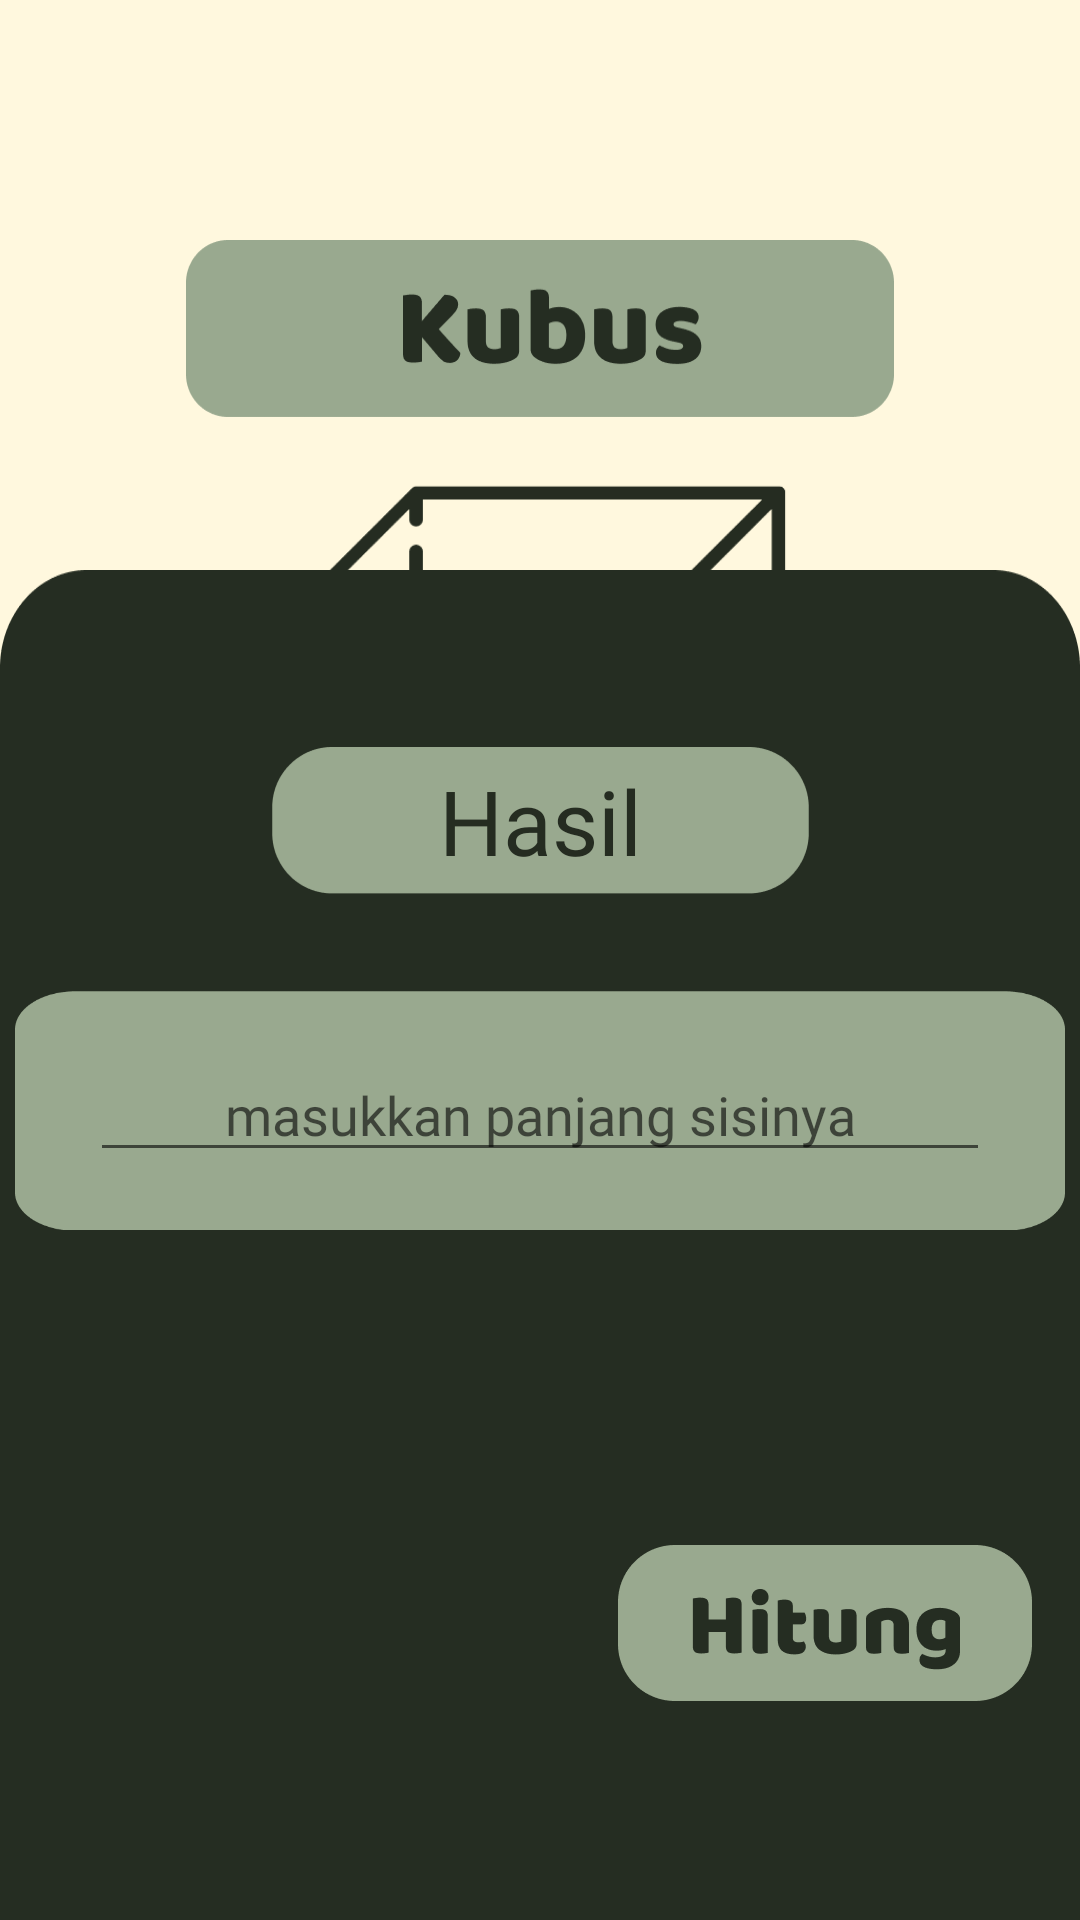

Reconstruct the res/layout file that produces this screen, plus the resources it refers to.
<!-- AndroidManifest.xml: application theme Theme.TugasPuasa -->
<!-- res/layout/activity_kubus.xml -->
<?xml version="1.0" encoding="utf-8"?>
<androidx.constraintlayout.widget.ConstraintLayout xmlns:android="http://schemas.android.com/apk/res/android"
    xmlns:app="http://schemas.android.com/apk/res-auto"
    xmlns:tools="http://schemas.android.com/tools"
    android:id="@+id/main"
    android:layout_width="match_parent"
    android:layout_height="match_parent"
    android:background="#FFF8DE"
    tools:context=".bangun_ruang.Kubus">

    <ImageView
        android:id="@+id/imageView"
        android:layout_width="236sp"
        android:layout_height="60sp"
        android:layout_marginTop="80dp"
        android:background="@drawable/kubustxt"
        app:layout_constraintEnd_toEndOf="parent"
        app:layout_constraintStart_toStartOf="parent"
        app:layout_constraintTop_toTopOf="parent" />

    <ImageView
        android:id="@+id/imageView2"
        android:layout_width="175sp"
        android:layout_height="175sp"
        android:layout_marginTop="16dp"
        android:background="@drawable/kubusxml"
        app:layout_constraintEnd_toEndOf="parent"
        app:layout_constraintStart_toStartOf="parent"
        app:layout_constraintTop_toBottomOf="@+id/imageView" />



    <ImageView
        android:id="@+id/imageView5"
        android:layout_width="match_parent"
        android:layout_height="450dp"
        android:background="@drawable/bawahnya"
        app:layout_constraintBottom_toBottomOf="parent"
        app:layout_constraintEnd_toEndOf="parent"
        app:layout_constraintStart_toStartOf="parent" />

    <TextView
        android:id="@+id/total"
        android:layout_width="179sp"
        android:layout_height="49sp"
        android:layout_marginTop="59dp"
        android:background="@drawable/backhasil"
        android:fontFamily="@font/blm"
        android:gravity="center"
        android:text="Hasil"
        android:textColor="@color/ijotuabet"
        android:textSize="30dp"
        app:layout_constraintEnd_toEndOf="@+id/imageView5"
        app:layout_constraintStart_toStartOf="@+id/imageView5"
        app:layout_constraintTop_toTopOf="@+id/imageView5" />

    <ImageView
        android:id="@+id/imageView4"
        android:layout_width="350dp"
        android:layout_height="80sp"
        android:layout_marginTop="32dp"
        android:background="@drawable/backinput"
        app:layout_constraintEnd_toEndOf="@+id/imageView5"
        app:layout_constraintStart_toStartOf="@+id/imageView5"
        app:layout_constraintTop_toBottomOf="@+id/total" />

    <EditText
        android:id="@+id/inputSisi"
        android:layout_width="300dp"
        android:gravity="center"
        android:layout_height="wrap_content"
        android:fontFamily="@font/blm"
        android:inputType="number"
        android:hint="masukkan panjang sisinya"
        android:textSize="18dp"
        app:layout_constraintBottom_toBottomOf="@+id/imageView4"
        app:layout_constraintEnd_toEndOf="@+id/imageView4"
        app:layout_constraintStart_toStartOf="@+id/imageView4"
        app:layout_constraintTop_toTopOf="@+id/imageView4" />

    <ImageView
        android:id="@+id/btn_hasil"
        android:layout_width="138sp"
        android:layout_height="52sp"
        android:layout_marginTop="32dp"
        android:layout_marginEnd="16dp"
        android:background="@drawable/hasilnya"
        app:layout_constraintBottom_toBottomOf="@+id/imageView5"
        app:layout_constraintEnd_toEndOf="@+id/imageView5"
        app:layout_constraintTop_toBottomOf="@+id/imageView4" />

</androidx.constraintlayout.widget.ConstraintLayout>
<!-- resources referenced by this layout -->
<resources>
  <color name="ijotuabet">#252C21</color>
  <!-- drawable backhasil: png bitmap (drawable, 2580 bytes) -->
  <!-- drawable backinput: png bitmap (drawable, 4301 bytes) -->
  <!-- drawable bawahnya: png bitmap (drawable, 9304 bytes) -->
  <!-- drawable hasilnya: png bitmap (drawable, 5593 bytes) -->
  <!-- drawable kubustxt: png bitmap (drawable, 6572 bytes) -->
  <!-- drawable kubusxml: png bitmap (drawable, 17900 bytes) -->
  <style name="Theme.TugasPuasa" parent="Base.Theme.TugasPuasa" />
  <style name="Base.Theme.TugasPuasa" parent="Theme.AppCompat.Light.NoActionBar">
          
          
      </style>
</resources>
